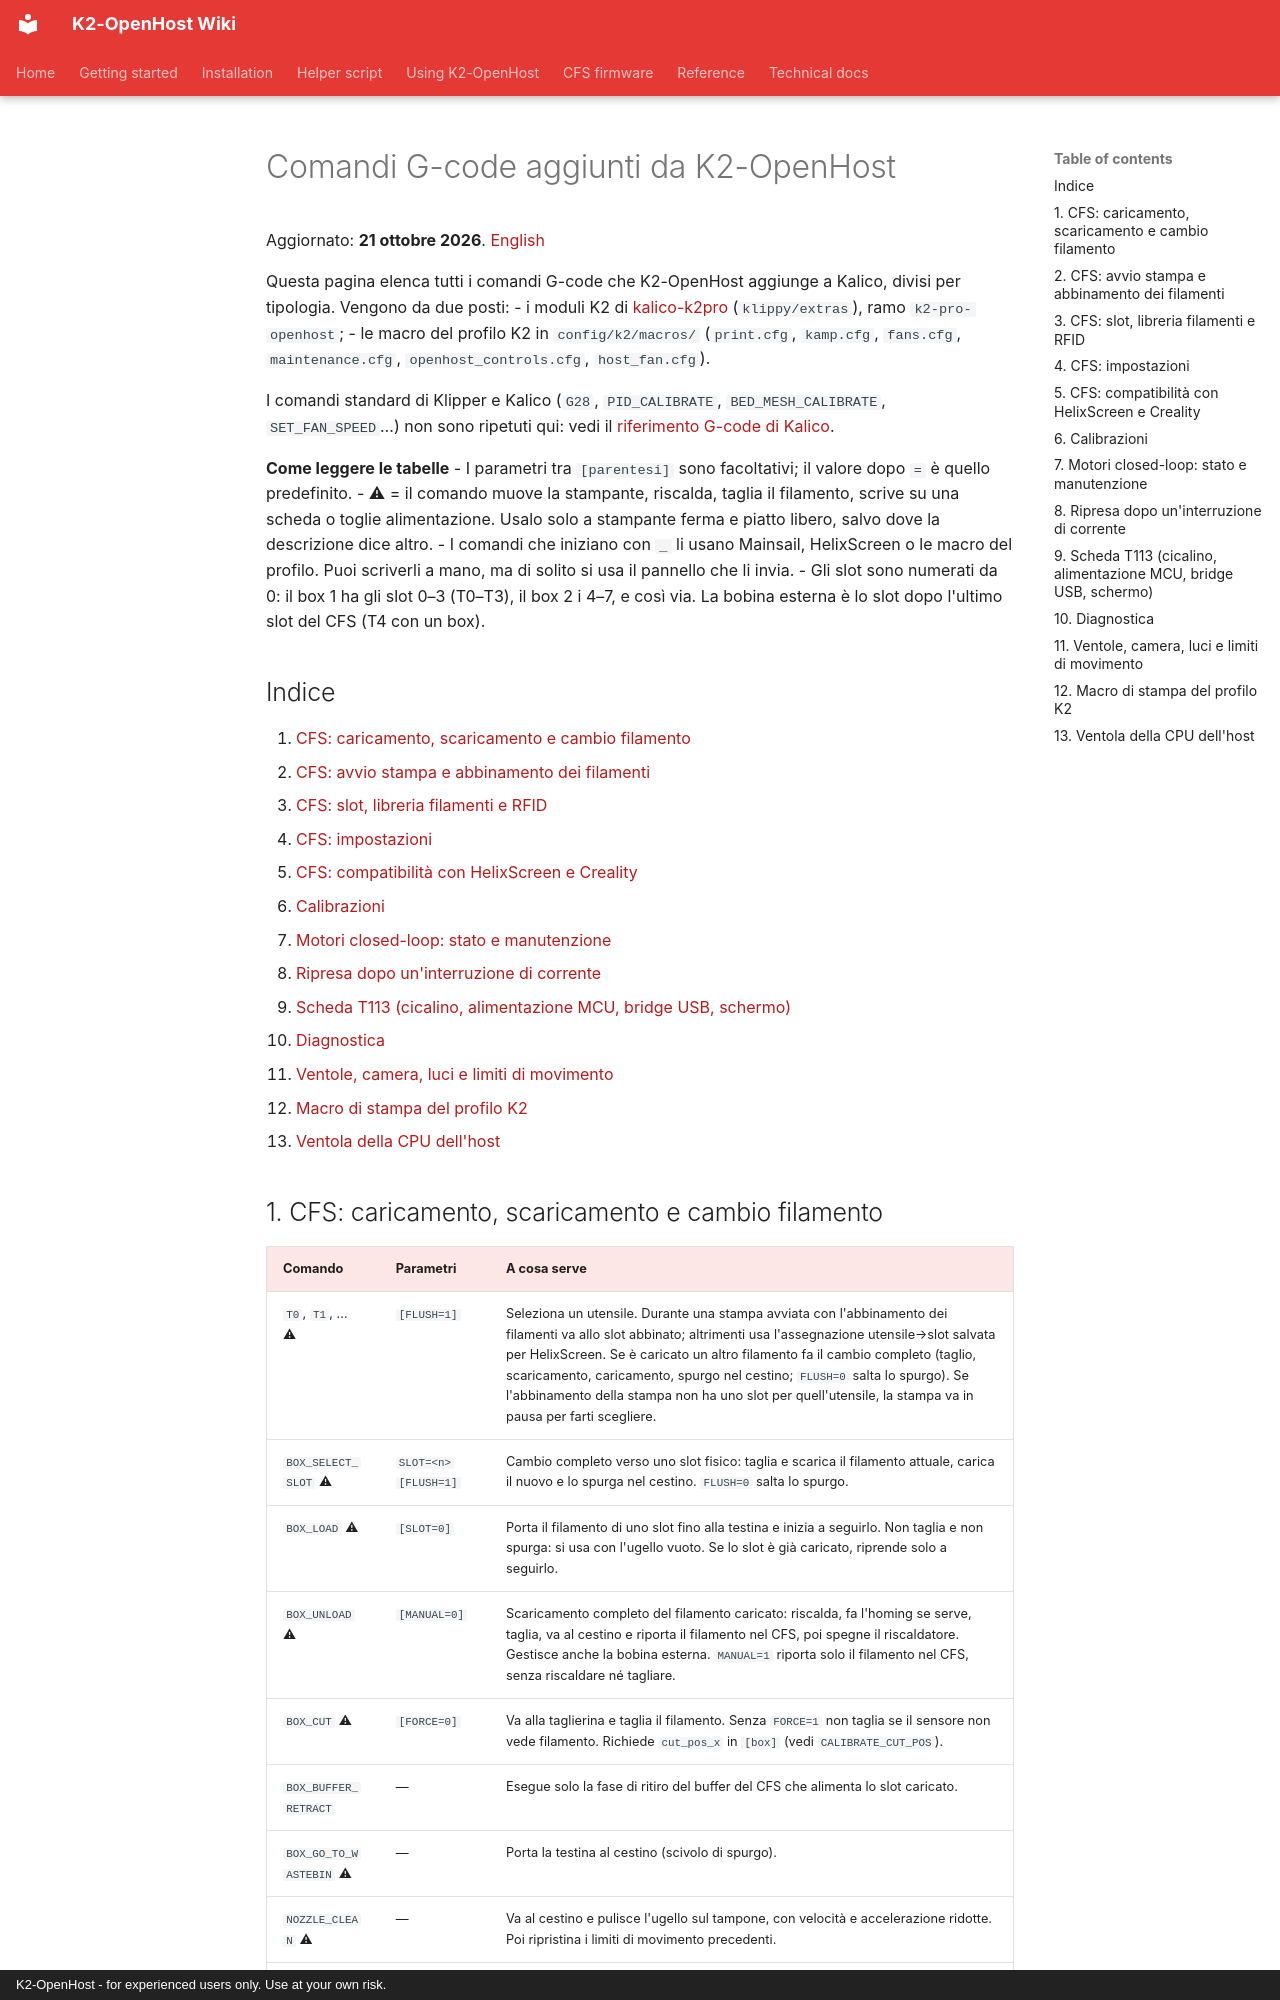

repository: MzTechnology97/K2-OpenHost · page: it/GCODE_COMMANDS/index.html · generator: mkdocs · copyright: K2-OpenHost - for experienced users only. Use at your own risk.

# Comandi G-code aggiunti da K2-OpenHost

Aggiornato: **21 ottobre 2026**. [English](../en/GCODE_COMMANDS.md)

Questa pagina elenca tutti i comandi G-code che K2-OpenHost aggiunge a Kalico, divisi per tipologia. Vengono da due posti:
- i moduli K2 di [kalico-k2pro](https://github.com/MzTechnology97/kalico-k2pro) (`klippy/extras`), ramo `k2-pro-openhost`;
- le macro del profilo K2 in `config/k2/macros/` (`print.cfg`, `kamp.cfg`, `fans.cfg`, `maintenance.cfg`, `openhost_controls.cfg`, `host_fan.cfg`).

I comandi standard di Klipper e Kalico (`G28`, `PID_CALIBRATE`, `BED_MESH_CALIBRATE`, `SET_FAN_SPEED`…) non sono ripetuti qui: vedi il [riferimento G-code di Kalico](https://docs.kalico.gg/G-Codes.html).

**Come leggere le tabelle**
- I parametri tra `[parentesi]` sono facoltativi; il valore dopo `=` è quello predefinito.
- ⚠ = il comando muove la stampante, riscalda, taglia il filamento, scrive su una scheda o toglie alimentazione. Usalo solo a stampante ferma e piatto libero, salvo dove la descrizione dice altro.
- I comandi che iniziano con `_` li usano Mainsail, HelixScreen o le macro del profilo. Puoi scriverli a mano, ma di solito si usa il pannello che li invia.
- Gli slot sono numerati da 0: il box 1 ha gli slot 0–3 (T0–T3), il box 2 i 4–7, e così via. La bobina esterna è lo slot dopo l'ultimo slot del CFS (T4 con un box).

## Indice

1. [CFS: caricamento, scaricamento e cambio filamento](#1-cfs-caricamento-scaricamento-e-cambio-filamento)
2. [CFS: avvio stampa e abbinamento dei filamenti](#2-cfs-avvio-stampa-e-abbinamento-dei-filamenti)
3. [CFS: slot, libreria filamenti e RFID](#3-cfs-slot-libreria-filamenti-e-rfid)
4. [CFS: impostazioni](#4-cfs-impostazioni)
5. [CFS: compatibilità con HelixScreen e Creality](#5-cfs-compatibilità-con-helixscreen-e-creality)
6. [Calibrazioni](#6-calibrazioni)
7. [Motori closed-loop: stato e manutenzione](#7-motori-closed-loop-stato-e-manutenzione)
8. [Ripresa dopo un'interruzione di corrente](#8-ripresa-dopo-uninterruzione-di-corrente)
9. [Scheda T113 (cicalino, alimentazione MCU, bridge USB, schermo)](#9-scheda-t113-cicalino-alimentazione-mcu-bridge-usb-schermo)
10. [Diagnostica](#10-diagnostica)
11. [Ventole, camera, luci e limiti di movimento](#11-ventole-camera-luci-e-limiti-di-movimento)
12. [Macro di stampa del profilo K2](#12-macro-di-stampa-del-profilo-k2)
13. [Ventola della CPU dell'host](#13-ventola-della-cpu-dellhost)
